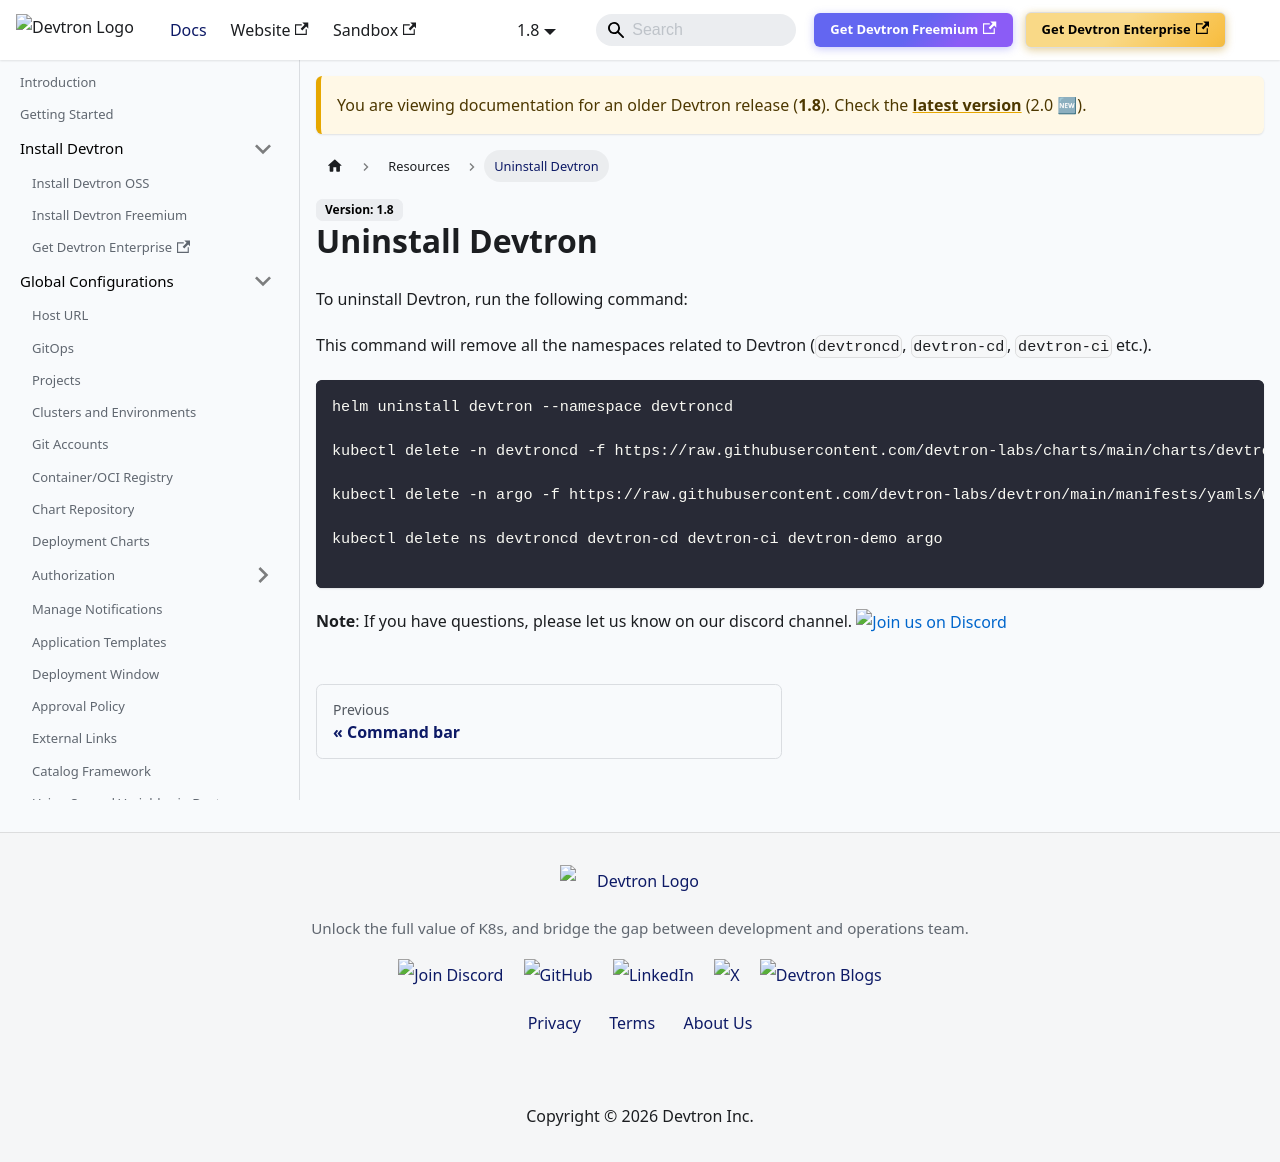

repository: devtron-labs/devtron-documentation · page: docs/devtron/v1.8/setup/install/uninstall-devtron.html · generator: docusaurus

---
hide_table_of_contents: true
---

# Uninstall Devtron 

To uninstall Devtron, run the following command:

This command will remove all the namespaces related to Devtron (`devtroncd`, `devtron-cd`, `devtron-ci` etc.).

```bash
helm uninstall devtron --namespace devtroncd

kubectl delete -n devtroncd -f https://raw.githubusercontent.com/devtron-labs/charts/main/charts/devtron/crds/crd-devtron.yaml

kubectl delete -n argo -f https://raw.githubusercontent.com/devtron-labs/devtron/main/manifests/yamls/workflow.yaml

kubectl delete ns devtroncd devtron-cd devtron-ci devtron-demo argo

```


**Note**: If you have questions, please let us know on our discord channel. <span className="inline-badge">[![](https://img.shields.io/badge/Join%20us%20on-Discord-e01563.svg)](https://discord.gg/jsRG5qx2gp)</span>
